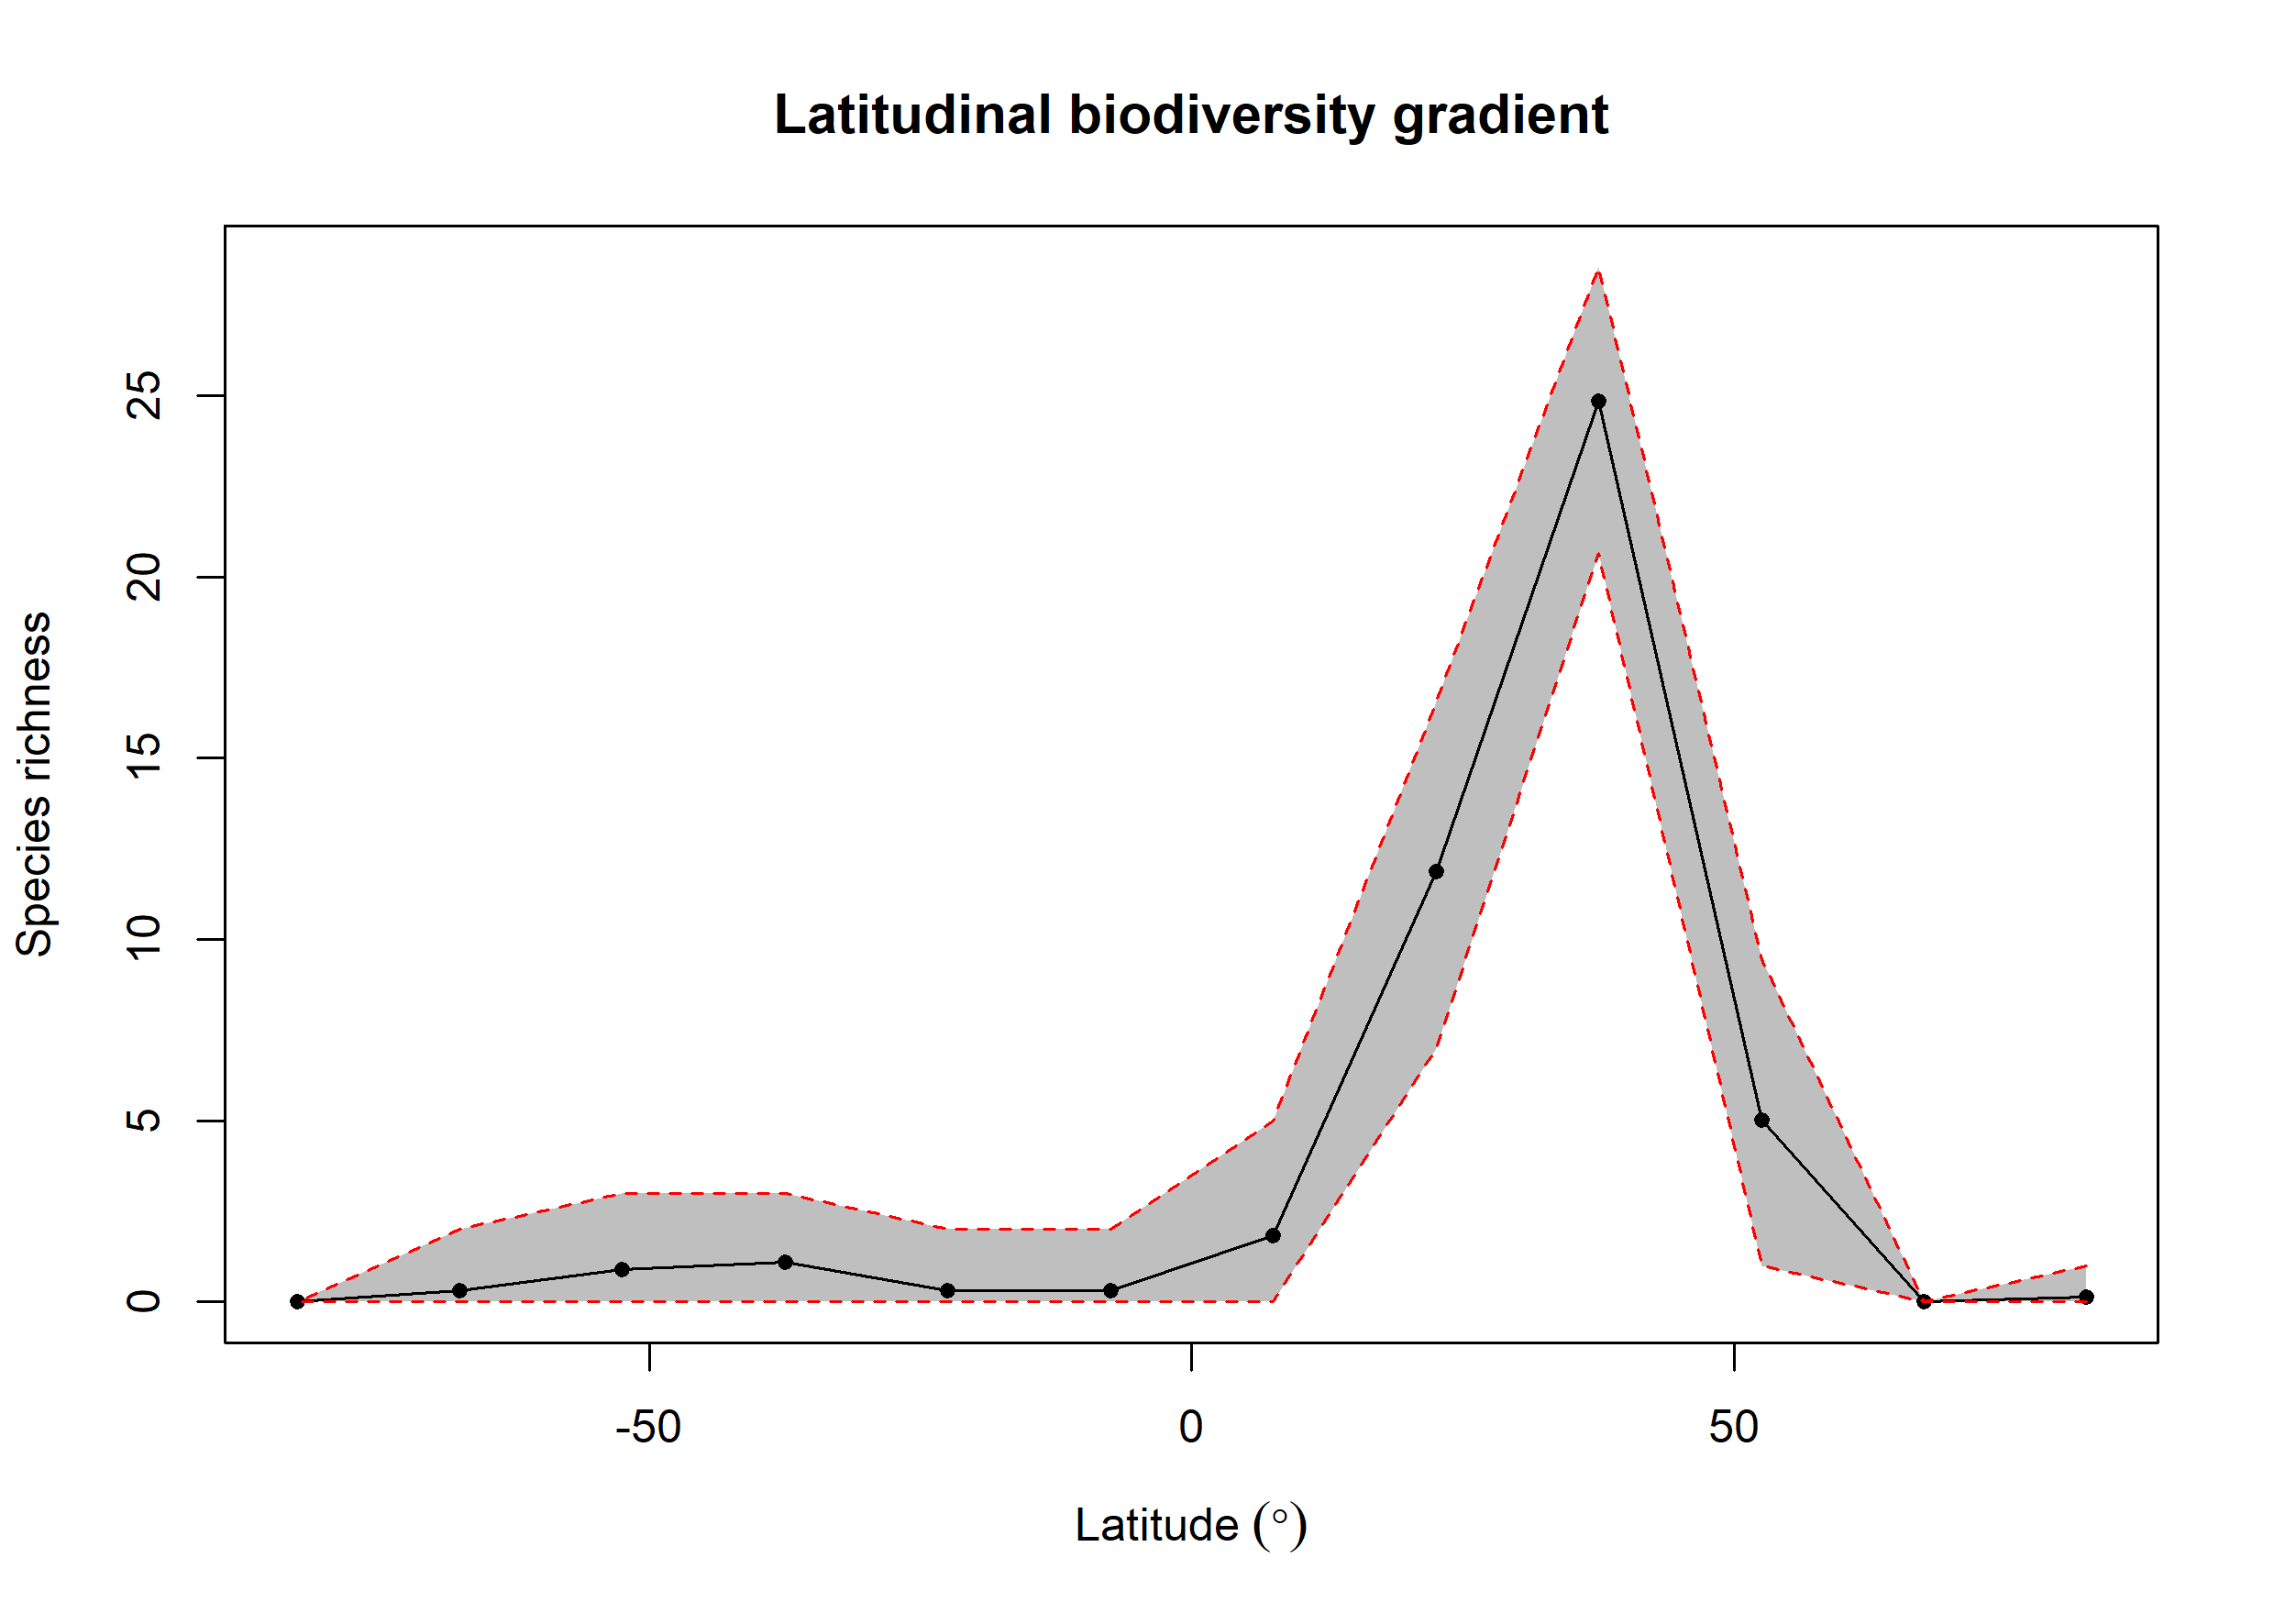

Source data for this figure (header and first rows):
bin, max, min, mid, hemisphere, mean_richness, CI.Lower, CI.Upper
1, 90, 75, 82.5, N, 0.13, 0, 1
2, 75, 60, 67.5, N, NA, NA, NA
3, 60, 45, 52.5, N, 5.023, 1, 9.444
4, 45, 30, 37.5, N, 24.86, 20.65, 28.55
5, 30, 15, 22.5, N, 11.88, 6.994, 16.56
6, 15, 0, 7.5, N, 1.84, 0, 5
7, 0, -15, -7.5, S, 0.3, 0, 2
8, -15, -30, -22.5, S, 0.3, 0, 2
9, -30, -45, -37.5, S, 1.09, 0, 3
10, -45, -60, -52.5, S, 0.9, 0, 3
11, -60, -75, -67.5, S, 0.32, 0, 2
12, -75, -90, -82.5, S, NA, NA, NA
